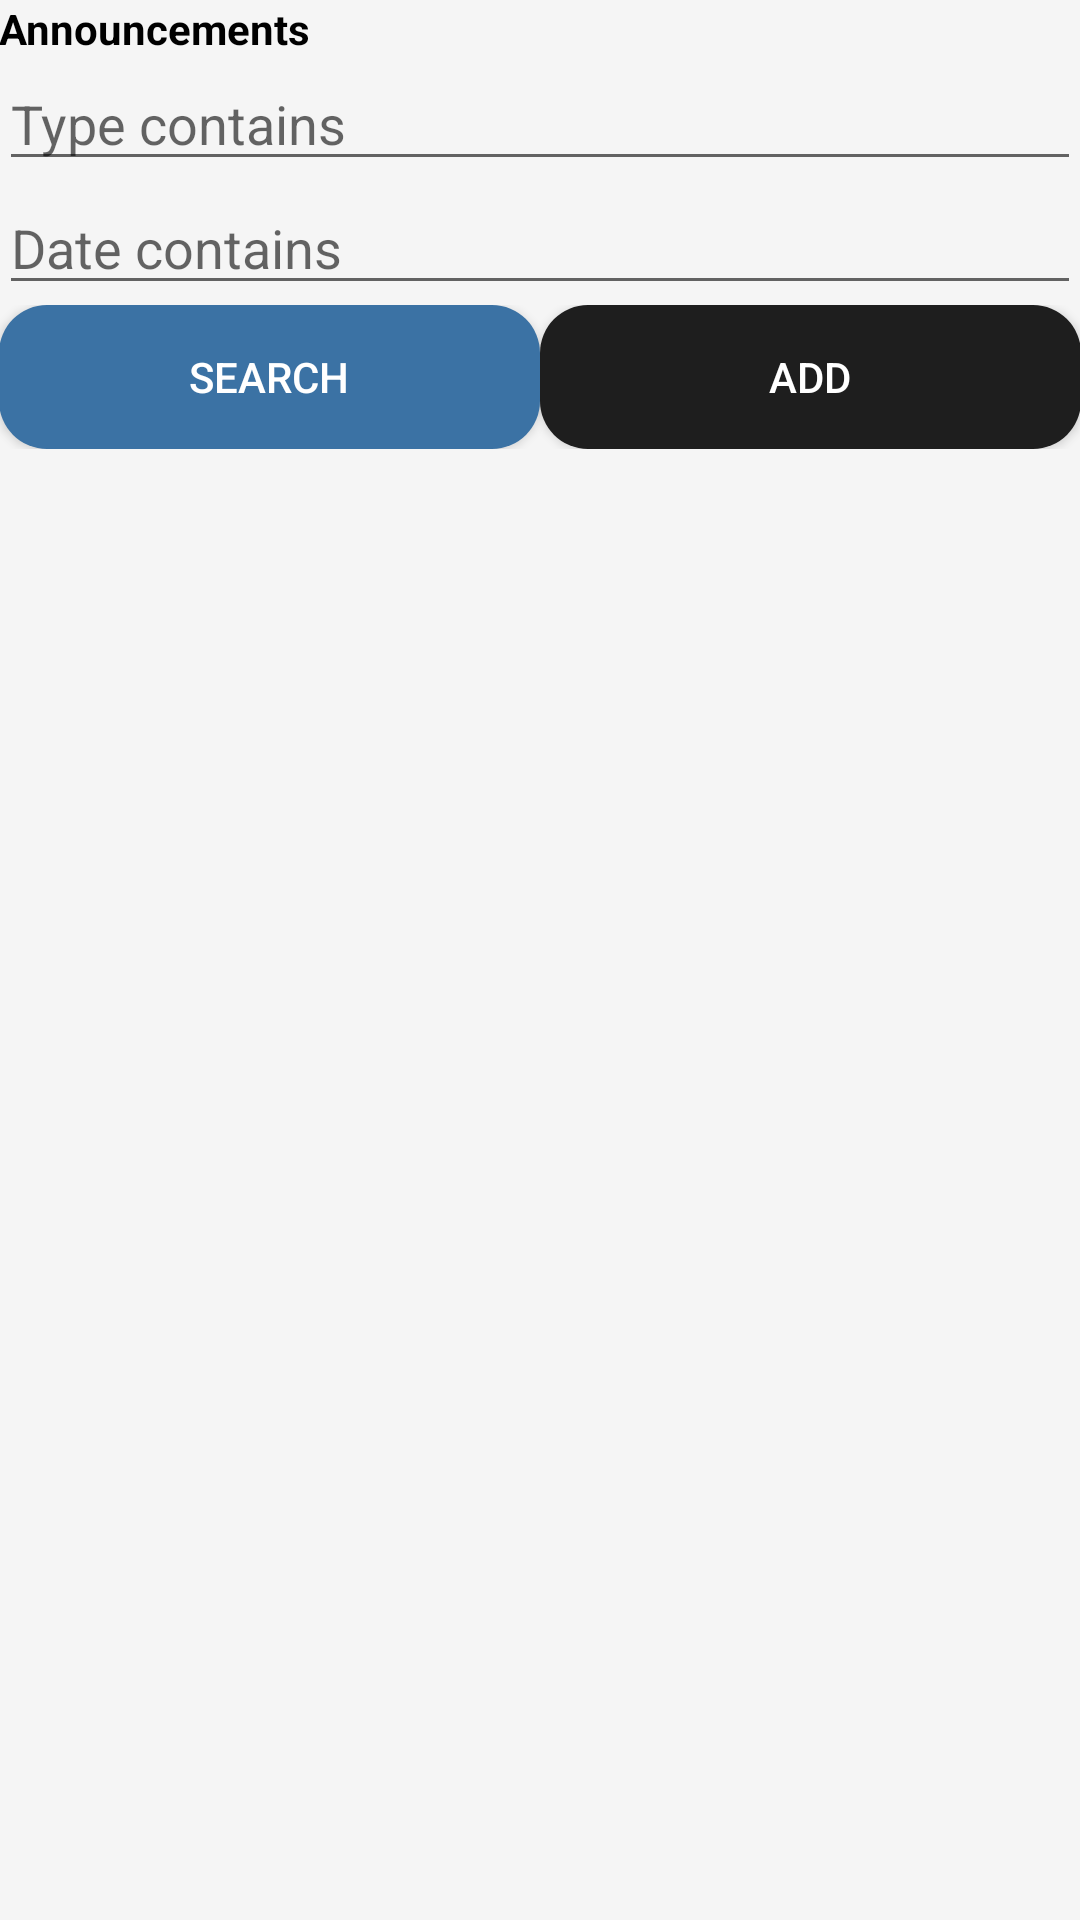

Here is an Android app screen rendered from its layout file. Give the layout XML and the strings, colors and styles it references.
<!-- AndroidManifest.xml: application theme Theme.Stylica -->
<!-- res/layout/fragment_admin_announcements.xml -->
<?xml version="1.0" encoding="utf-8"?>
<LinearLayout xmlns:android="http://schemas.android.com/apk/res/android"
    android:layout_width="match_parent"
    android:layout_height="match_parent"
    android:orientation="vertical"
    android:padding="@dimen/_12sdp"
    android:background="#F5F5F5">

    <TextView
        android:layout_width="wrap_content"
        android:layout_height="wrap_content"
        android:text="Announcements"
        android:textStyle="bold"
        android:textSize="@dimen/_18ssp"
        android:textColor="@color/black"/>

    <EditText
        android:id="@+id/etAnnType"
        android:layout_width="match_parent"
        android:layout_height="wrap_content"
        android:hint="Type contains"
        android:textColor="@color/black"/>
    <EditText
        android:id="@+id/etAnnDate"
        android:layout_width="match_parent"
        android:layout_height="wrap_content"
        android:hint="Date contains"
        android:textColor="@color/black"/>

    <LinearLayout
        android:layout_width="match_parent"
        android:layout_height="wrap_content"
        android:orientation="horizontal">
        <Button
            android:id="@+id/btnAnnSearch"
            android:layout_width="0dp"
            android:layout_weight="1"
            android:layout_height="wrap_content"
            android:text="Search"
            android:background="@drawable/bg_btn_blue_16"
            android:textColor="@color/white"/>
        <Button
            android:id="@+id/btnAnnAdd"
            android:layout_width="0dp"
            android:layout_weight="1"
            android:layout_height="wrap_content"
            android:text="Add"
            android:background="@drawable/bg_btn_dark_16"
            android:textColor="@color/white"/>
    </LinearLayout>

    <ListView
        android:id="@+id/lvAnnouncements"
        android:layout_width="match_parent"
        android:layout_height="0dp"
        android:layout_weight="1"/>
</LinearLayout>
<!-- resources referenced by this layout -->
<resources>
  <color name="black">#FF000000</color>
  <color name="white">#FFFFFFFF</color>
  <!-- drawable bg_btn_blue_16 (drawable) -->
  <?xml version="1.0" encoding="utf-8"?>
  <shape xmlns:android="http://schemas.android.com/apk/res/android">
      <solid android:color="@color/colorAppBlue" />
      <corners android:radius="16dp" />
  </shape>
  <!-- drawable bg_btn_dark_16 (drawable) -->
  <?xml version="1.0" encoding="utf-8"?>
  <shape xmlns:android="http://schemas.android.com/apk/res/android">
      <solid android:color="@color/colorAppDarkerGrey" />
      <corners android:radius="16dp" />
  </shape>
  <style name="Theme.Stylica" parent="Theme.AppCompat.Light.NoActionBar">
  
          
          <item name="android:windowSplashScreenBackground">@color/white</item>
  
          
          <item name="android:windowSplashScreenAnimatedIcon">@drawable/ic_splash_logo</item>
  
          
          <item name="android:windowSplashScreenAnimationDuration">0</item>
  
      </style>
  <color name="colorAppBlue">#3B72A4</color>
  <color name="colorAppDarkerGrey">#1E1E1E</color>
  <!-- drawable ic_splash_logo (drawable) -->
  <?xml version="1.0" encoding="utf-8"?>
  <layer-list xmlns:android="http://schemas.android.com/apk/res/android">
      <item android:drawable="@color/white" />
      <item
          android:left="32dp"
          android:right="32dp"
          android:top="32dp"
          android:bottom="32dp"
          android:drawable="@drawable/logo_new" />
  </layer-list>
  <!-- drawable logo_new: jpg bitmap (drawable, 119161 bytes) -->
</resources>
